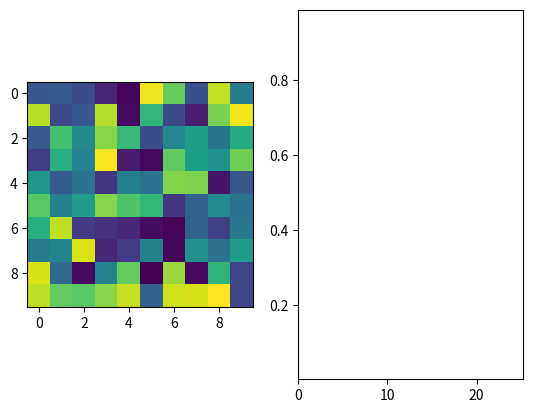

The script that saved this image:
	
# If you don't need blitting

import matplotlib.pylab as plt
import matplotlib.animation as animation
import numpy as np

#create image with format (time,x,y)
image = np.random.rand(100,10,10)

#setup figure
fig = plt.figure()
ax1 = fig.add_subplot(1,2,1)
ax2 = fig.add_subplot(1,2,2)
#set up viewing window (in this case the 25 most recent values)
repeat_length = (np.shape(image)[0]+1)/4
ax2.set_xlim([0,repeat_length])
#ax2.autoscale_view()
ax2.set_ylim([np.amin(image[:,5,5]),np.amax(image[:,5,5])])

#set up list of images for animation


im = ax1.imshow(image[0,:,:])
im2, = ax2.plot([], [], color=(0,0,1))

def func(n):
    im.set_data(image[n,:,:])

    im2.set_xdata(np.arange(n))
    im2.set_ydata(image[0:n, 5, 5])
    if n>repeat_length:
        lim = ax2.set_xlim(n-repeat_length, n)
    else:
        # makes it look ok when the animation loops
        lim = ax2.set_xlim(0, repeat_length)
    return im, im2

ani = animation.FuncAnimation(fig, func, frames=image.shape[0], interval=30, blit=False)

plt.show()